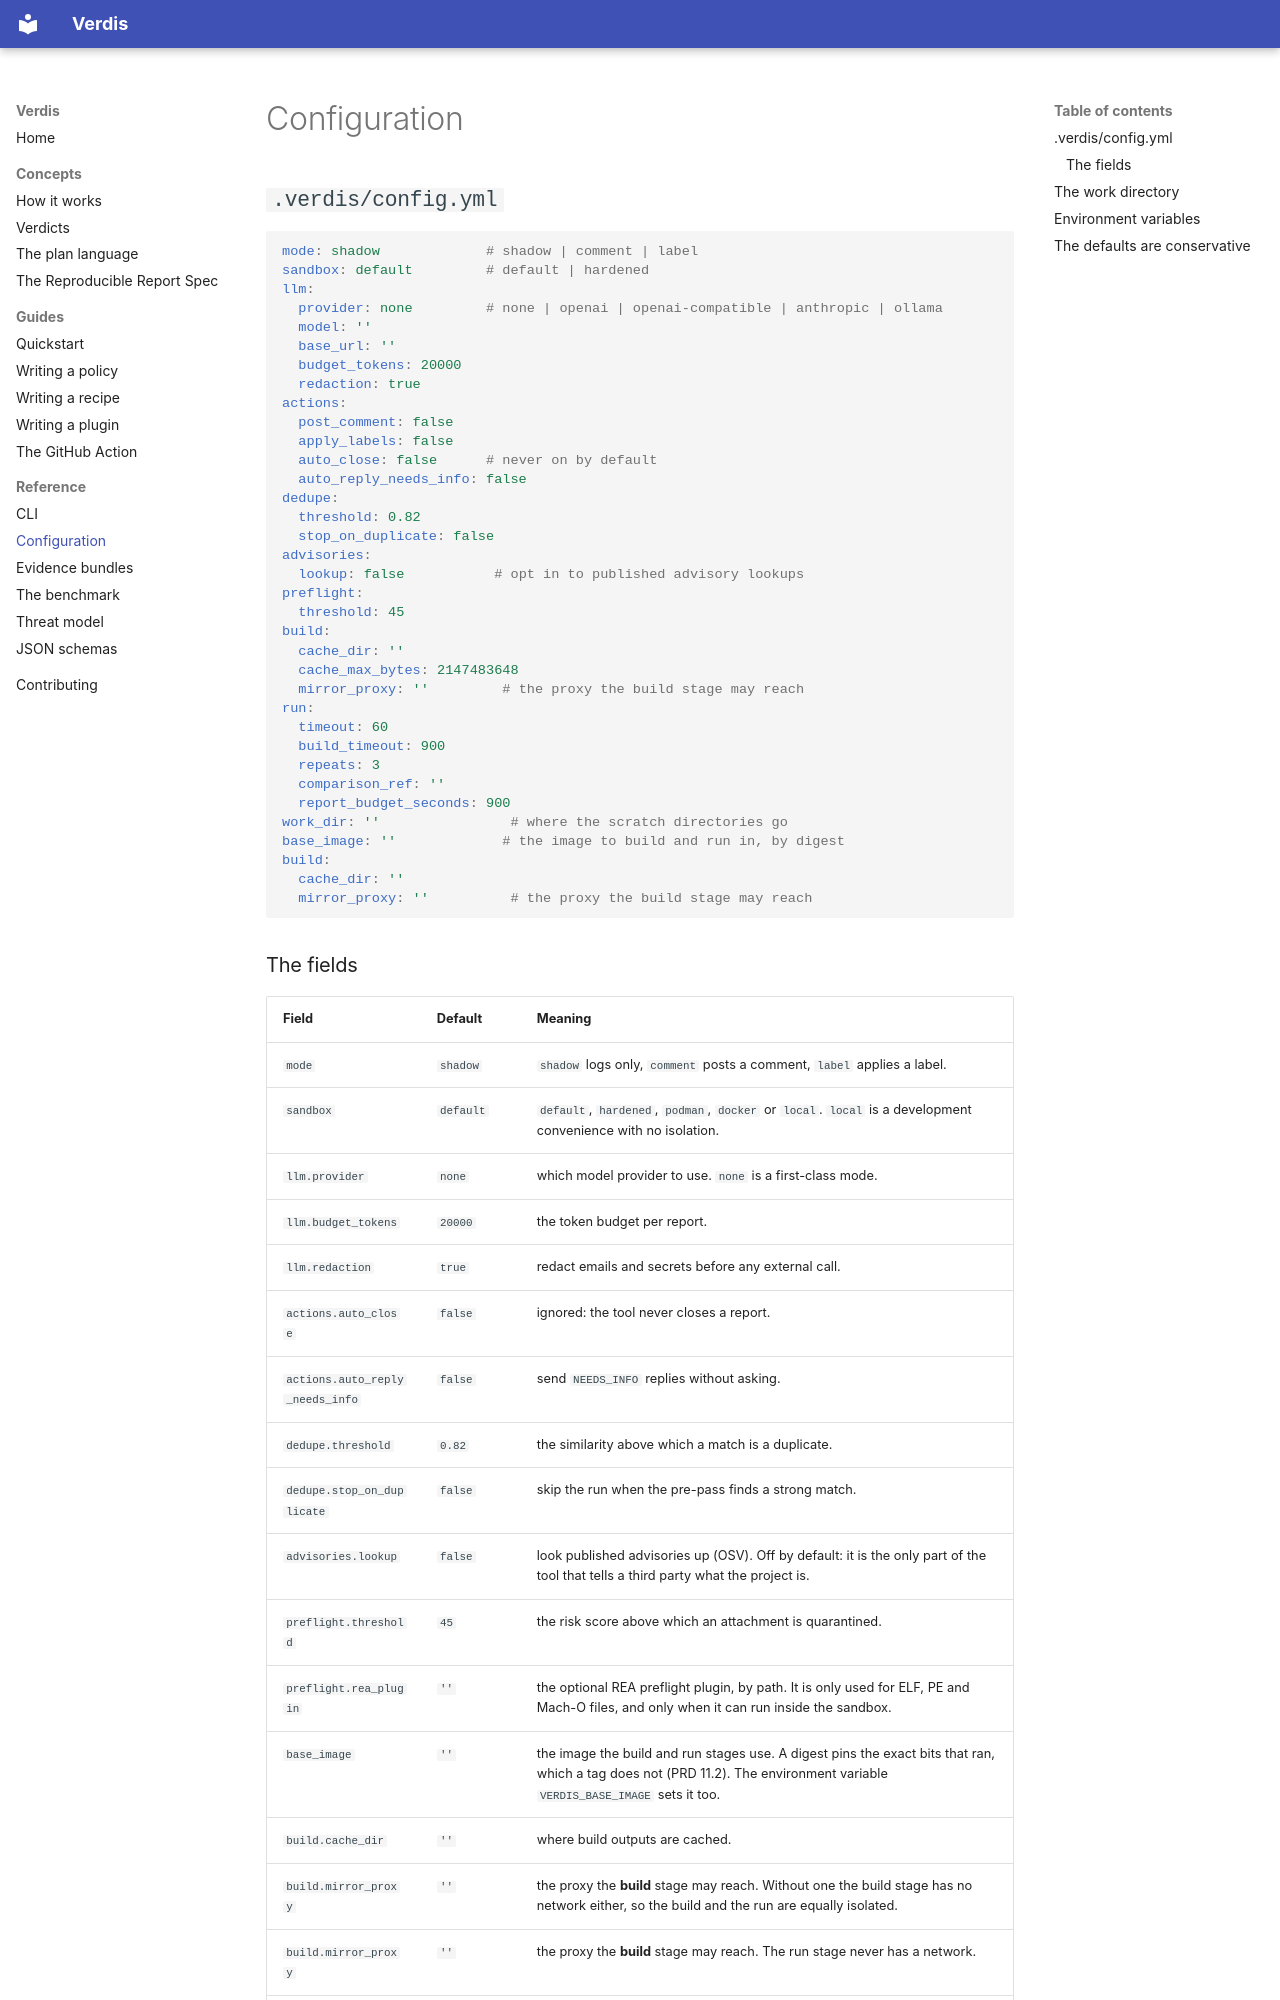

repository: usualdork/verdis · page: reference/configuration/index.html · generator: mkdocs

# Configuration

## `.verdis/config.yml`

```yaml
mode: shadow             # shadow | comment | label
sandbox: default         # default | hardened
llm:
  provider: none         # none | openai | openai-compatible | anthropic | ollama
  model: ''
  base_url: ''
  budget_tokens: 20000
  redaction: true
actions:
  post_comment: false
  apply_labels: false
  auto_close: false      # never on by default
  auto_reply_needs_info: false
dedupe:
  threshold: 0.82
  stop_on_duplicate: false
advisories:
  lookup: false           # opt in to published advisory lookups
preflight:
  threshold: 45
build:
  cache_dir: ''
  cache_max_bytes: 2147483648
  mirror_proxy: ''         # the proxy the build stage may reach
run:
  timeout: 60
  build_timeout: 900
  repeats: 3
  comparison_ref: ''
  report_budget_seconds: 900
work_dir: ''                # where the scratch directories go
base_image: ''             # the image to build and run in, by digest
build:
  cache_dir: ''
  mirror_proxy: ''          # the proxy the build stage may reach
```
